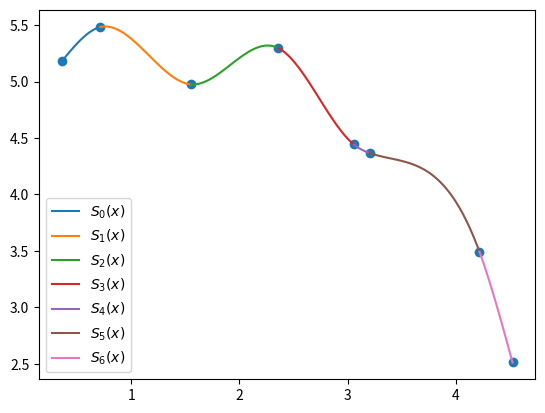

Reproduce this figure in Python.
import numpy as np
import matplotlib.pylab as plt

def spline(x, y):
    n = len(x)
    a = {k: v for k, v in enumerate(y)}
    h = {k: x[k + 1] - x[k] for k in range(n - 1)}

    A = [[1] + [0] * (n - 1)]
    for i in range(1, n - 1):
        row = [0] * n
        row[i - 1] = h[i - 1]
        row[i] = 2 * (h[i - 1] + h[i])
        row[i + 1] = h[i]
        A.append(row)
    A.append([0] * (n - 1) + [1])

    B = [0]
    for k in range(1, n - 1):
        row = 3 * (a[k + 1] - a[k]) / h[k] - 3 * (a[k] - a[k - 1]) / h[k - 1]
        B.append(row)
    B.append(0)

    c = dict(zip(range(n), np.linalg.solve(A, B)))

    b = {}
    d = {}
    for k in range(n - 1):
        b[k] = (1 / h[k]) * (a[k + 1] - a[k]) - (h[k] / 3) * (2 * c[k] + c[k + 1])
        d[k] = (c[k + 1] - c[k]) / (3 * h[k])

    s = {}
    for k in range(n - 1):
        print(f'Equation {k}:')
        print(f'a[{k}] = {a[k]}')
        print(f'b[{k}] = {b[k]}')
        print(f'c[{k}] = {c[k]}')
        print(f'd[{k}] = {d[k]}')
        eq = f'{a[k]}{b[k]:+}*(x{-x[k]:+}){c[k]:+}*(x{-x[k]:+})**2{d[k]:+}*(x{-x[k]:+})**3'
        s[k] = {'eq': eq, 'domain': [x[k], x[k + 1]]}

    return s


x = []
y = []
z = [(0.355,5.179), (0.713,5.484), (1.552,4.976), (2.358,5.298), (3.058,4.443), (3.203,4.368), (4.22,3.492), (4.526,2.511)]

for xi, yi in z:
    x.append(xi)
    y.append(yi)

eqs = spline(x, y)

for eq in eqs.values():
    print(eq)


def s(x):
    for key, value in eqs.items():
        if value['domain'][0] <= x <= value['domain'][1]:
            return eval(value['eq'])


print(s(1.792))
print(s(3.774))
print(s(4.494))



for key, value in eqs.items():
    def p(x):
        return eval(value['eq'])
    t = np.linspace(*value['domain'], 100)
    plt.plot(t, p(t), label=f'$S_{key}(x)$')

plt.scatter(x, y)
plt.legend()
plt.savefig('spline.png')